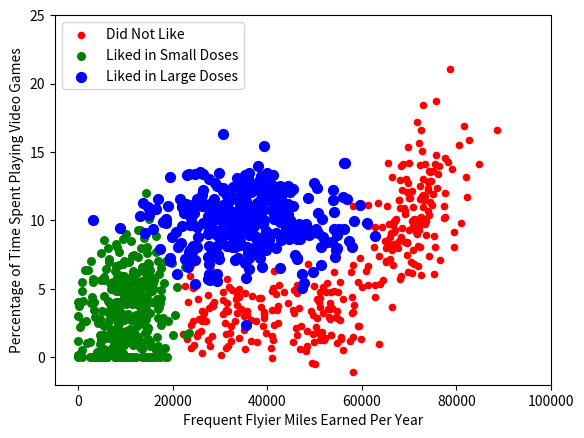

Write the Python code that produced this figure.
from numpy import *
import matplotlib
import matplotlib.pyplot as plt
from matplotlib.patches import Rectangle


n = 1000 #number of points to create
xcord1 = []; ycord1 = []
xcord2 = []; ycord2 = []
xcord3 = []; ycord3 = []
markers =[]
colors =[]
fw = open('testSet.txt','w')
for i in range(n):
    [r0,r1] = random.standard_normal(2)
    myClass = random.uniform(0,1)
    if (myClass <= 0.16):
        fFlyer = random.uniform(22000, 60000)
        tats = 3 + 1.6*r1
        markers.append(20)
        colors.append(2.1)
        classLabel = 1 #'didntLike'
        xcord1.append(fFlyer); ycord1.append(tats)
    elif ((myClass > 0.16) and (myClass <= 0.33)):
        fFlyer = 6000*r0 + 70000
        tats = 10 + 3*r1 + 2*r0
        markers.append(20)
        colors.append(1.1)
        classLabel = 1 #'didntLike'
        if (tats < 0): tats =0
        if (fFlyer < 0): fFlyer =0
        xcord1.append(fFlyer); ycord1.append(tats)
    elif ((myClass > 0.33) and (myClass <= 0.66)):
        fFlyer = 5000*r0 + 10000
        tats = 3 + 2.8*r1
        markers.append(30)
        colors.append(1.1)
        classLabel = 2 #'smallDoses'
        if (tats < 0): tats =0
        if (fFlyer < 0): fFlyer =0
        xcord2.append(fFlyer); ycord2.append(tats)
    else:
        fFlyer = 10000*r0 + 35000
        tats = 10 + 2.0*r1
        markers.append(50)
        colors.append(0.1)
        classLabel = 3 #'largeDoses'
        if (tats < 0): tats =0
        if (fFlyer < 0): fFlyer =0
        xcord3.append(fFlyer); ycord3.append(tats)    

fw.close()
fig = plt.figure()
ax = fig.add_subplot(111)
#ax.scatter(xcord,ycord, c=colors, s=markers)
type1 = ax.scatter(xcord1, ycord1, s=20, c='red')
type2 = ax.scatter(xcord2, ycord2, s=30, c='green')
type3 = ax.scatter(xcord3, ycord3, s=50, c='blue')
ax.legend([type1, type2, type3], ["Did Not Like", "Liked in Small Doses", "Liked in Large Doses"], loc=2)
ax.axis([-5000,100000,-2,25])
plt.xlabel('Frequent Flyier Miles Earned Per Year')
plt.ylabel('Percentage of Time Spent Playing Video Games')
plt.show()
